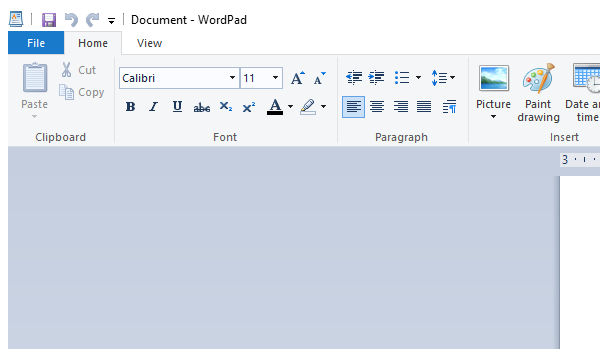
Task: DIfferent ways of entering input in notepad

Workflow: Main

Step 1: Open Application 'wordpad.exe Document' on the element in window 'Document - WordPad' (wordpad.exe)

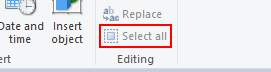
Step 2: click on the push button 'Select all'

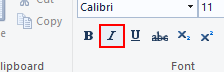
Step 3: click on the push button 'Italic'

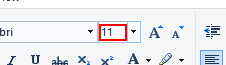
Step 4: get-text from the element 'Font size'

Step 5: type "[newSize.ToString+ "[k(enter)]"]" into the element 'Font size' (same screen as step 4)
